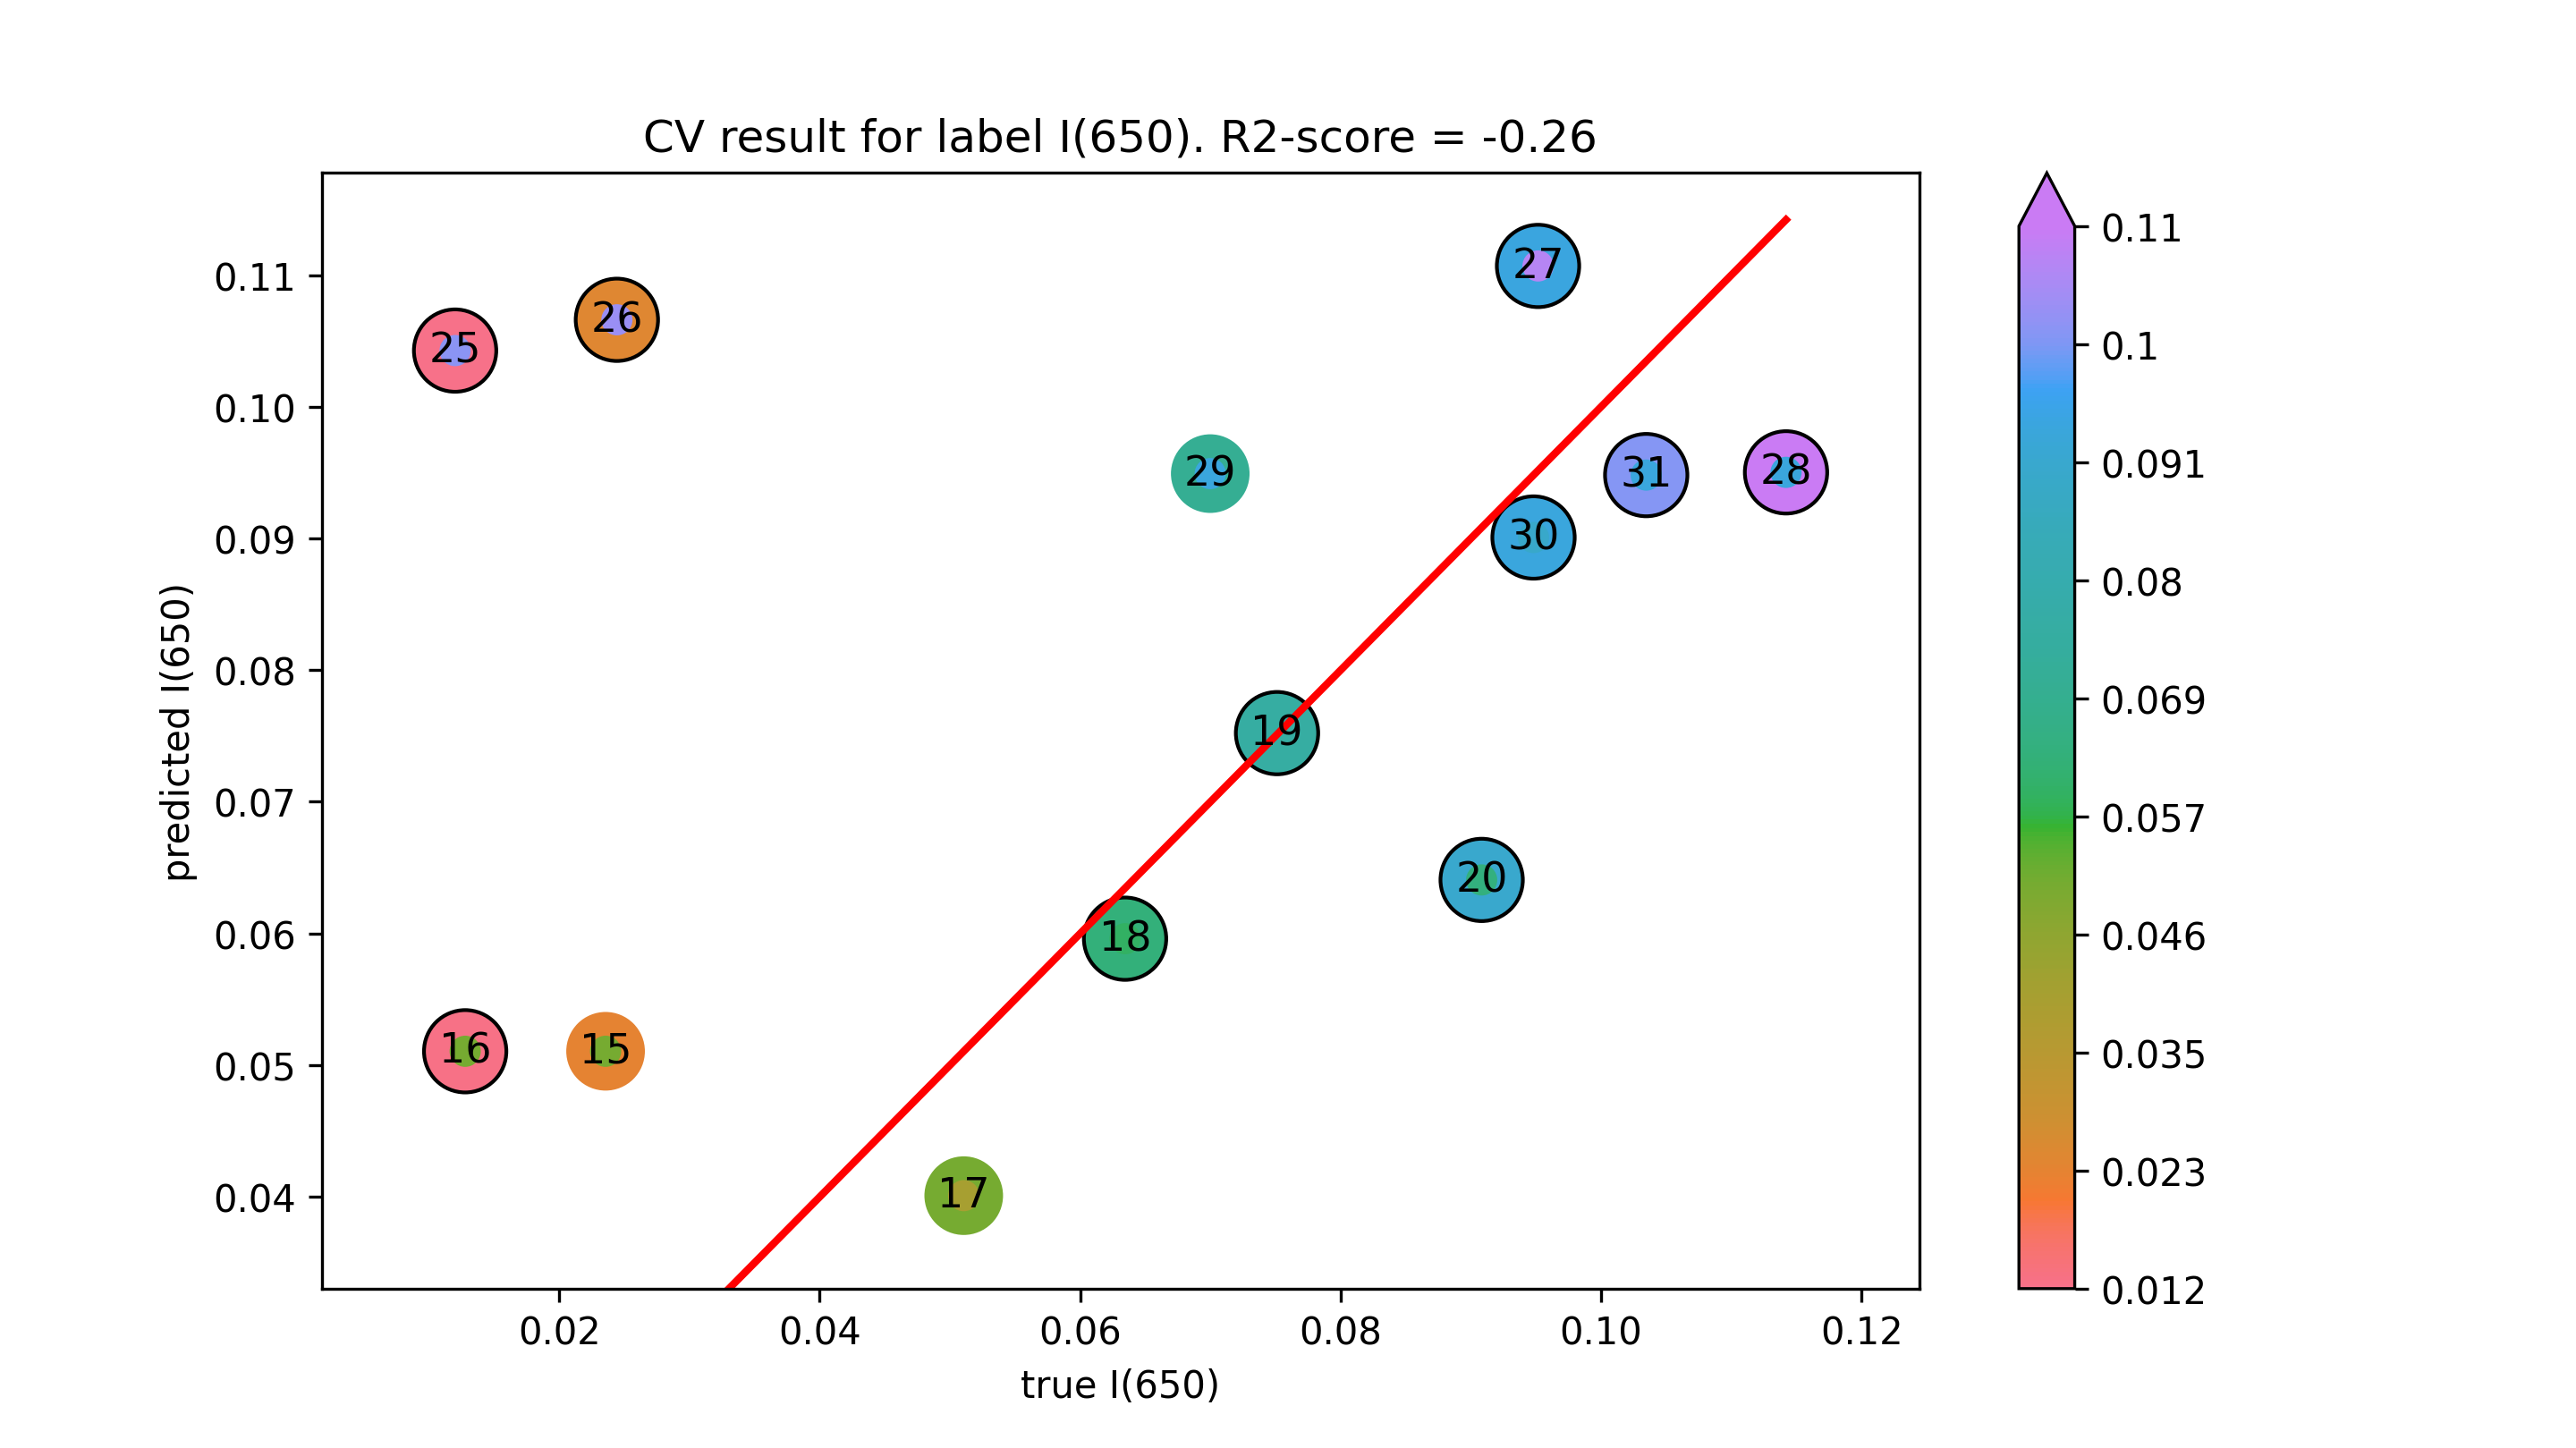

Data behind this chart, as committed beside it:
true I(650), predicted I(650)
0.02355, 0.05106
0.01277, 0.05106
0.05106, 0.04009
0.06344, 0.0596
0.07511, 0.07522
0.09083, 0.06407
0.012, 0.1043
0.02442, 0.1066
0.09515, 0.1107
0.1142, 0.09502
0.06999, 0.09492
0.09481, 0.09007
0.1035, 0.09481
